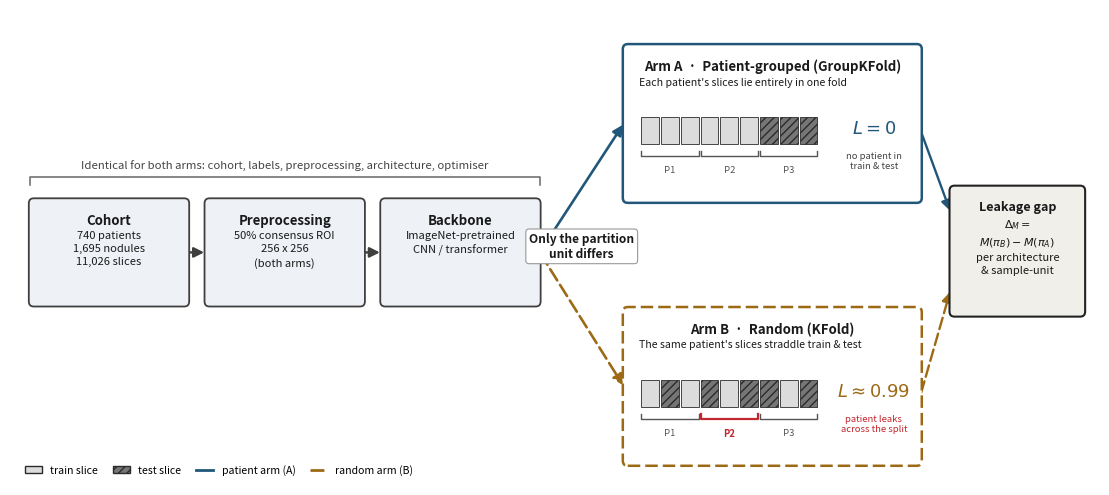

The matplotlib source for this figure: (Note: this script raises an exception after producing the figure.)
"""
Method schematic for the controlled paired-design leakage study (IEEE Access, Access-2026-27906).

DETERMINISTIC matplotlib figure — NO randomness, NO external assets, NO network. Renders
paper/figures/schematic.png (300 dpi) and schematic.pdf. Run with the `nodules` env:
    C:\\ProgramData\\miniconda3\\envs\\nodules\\python.exe paper/figures/schematic.py

The ONLY numbers shown are real: cohort counts (740 patients / 1,695 nodules / 11,026 slices)
and the patient-leakage rates (L=0 for the patient-grouped arm, L~=0.99 for the random arm,
both properties of the split indices in outputs/splits/). No performance numbers are fabricated.
Grayscale-safe: train/test are distinguished by fill shade + hatch, and the two arms by solid vs
dashed borders; a single red accent marks the leaking (straddling) patient.
"""
import os
import matplotlib
matplotlib.use("Agg")
import matplotlib.pyplot as plt
from matplotlib.patches import FancyBboxPatch, FancyArrowPatch, Rectangle
from matplotlib.lines import Line2D

# --- palette -------------------------------------------------------------------------------------
INK      = "#1a1a1a"
BOX_FILL = "#f5f5f5"
BOX_EDGE = "#3f3f3f"
SHARE    = "#eef2f6"   # shared-pipeline fill (very light)
TRAIN    = "#dcdcdc"   # light gray = train
TEST     = "#767676"   # dark gray  = test
LEAK     = "#c1272d"   # single accent: the straddling patient in arm B
ARM_A    = "#22577a"   # patient arm (solid border)
ARM_B    = "#9c6a15"   # random arm (dashed border)


def box(ax, x, y, w, h, title, lines, edge=BOX_EDGE, lw=1.3, fill=BOX_FILL,
        fs_title=9.5, fs_body=8.0, ls="-"):
    ax.add_patch(FancyBboxPatch((x, y), w, h, boxstyle="round,pad=0.02,rounding_size=0.10",
                                linewidth=lw, edgecolor=edge, facecolor=fill, linestyle=ls, zorder=2))
    ax.text(x + w / 2, y + h - 0.28, title, ha="center", va="top", fontsize=fs_title,
            fontweight="bold", color=INK, zorder=3)
    if lines:
        ax.text(x + w / 2, y + h - 0.62, "\n".join(lines), ha="center", va="top",
                fontsize=fs_body, color=INK, zorder=3, linespacing=1.4)


def arrow(ax, p0, p1, color=BOX_EDGE, lw=1.7, ls="-", style="-|>"):
    ax.add_patch(FancyArrowPatch(p0, p1, arrowstyle=style, mutation_scale=15, linewidth=lw,
                                 color=color, linestyle=ls, zorder=1, shrinkA=1, shrinkB=1))


def fold_strip(ax, x, y, cw, ch, assignment, groups, leak_group=None):
    """A horizontal strip of slice-cells; assignment[i] in {'train','test'}; `groups` is a list of
    (label, i0, i1) patient spans drawn as brackets beneath. leak_group index -> red bracket."""
    for i, a in enumerate(assignment):
        fill = TRAIN if a == "train" else TEST
        hatch = "" if a == "train" else "////"
        ax.add_patch(Rectangle((x + i * cw, y), cw * 0.9, ch, facecolor=fill,
                               edgecolor="#2b2b2b", linewidth=0.6, hatch=hatch, zorder=2))
    yb = y - 0.14
    for gi, (label, i0, i1) in enumerate(groups):
        xL, xR = x + i0 * cw, x + (i1 - 1) * cw + cw * 0.9
        c = LEAK if gi == leak_group else "#555555"
        lw = 1.6 if gi == leak_group else 1.0
        ax.plot([xL, xL, xR, xR], [yb, yb - 0.10, yb - 0.10, yb], color=c, lw=lw, zorder=3)
        ax.text((xL + xR) / 2, yb - 0.30, label, ha="center", va="top", fontsize=6.8,
                color=c, fontweight=("bold" if gi == leak_group else "normal"), zorder=3)


def main():
    fig, ax = plt.subplots(figsize=(11.0, 4.9))
    ax.set_xlim(0, 22)
    ax.set_ylim(0, 9.4)
    ax.axis("off")

    # ---- shared pipeline (left) -----------------------------------------------------------------
    yb, h, w = 3.55, 2.1, 3.2
    box(ax, 0.4, yb, w, h, "Cohort", ["740 patients", "1,695 nodules", "11,026 slices"], fill=SHARE)
    box(ax, 3.95, yb, w, h, "Preprocessing", ["50% consensus ROI", "256 x 256", "(both arms)"], fill=SHARE)
    box(ax, 7.5, yb, w, h, "Backbone", ["ImageNet-pretrained", "CNN / transformer"], fill=SHARE)
    arrow(ax, (0.4 + w, yb + h / 2), (3.95, yb + h / 2))
    arrow(ax, (3.95 + w, yb + h / 2), (7.5, yb + h / 2))

    # brace + label over the shared pipeline
    xL, xR, yb2 = 0.4, 7.5 + w, yb + h + 0.28
    ax.plot([xL, xL, xR, xR], [yb2, yb2 + 0.16, yb2 + 0.16, yb2], color="#666666", lw=1.1)
    ax.text((xL + xR) / 2, yb2 + 0.28, "Identical for both arms: cohort, labels, preprocessing, "
            "architecture, optimiser", ha="center", va="bottom", fontsize=8.2, style="italic",
            color="#444444")

    # ---- fork -----------------------------------------------------------------------------------
    fx = 7.5 + w              # right edge of Backbone (=10.7)
    fy = yb + h / 2
    ax_ax, ay = 12.4, 7.15    # arm A anchor (left-mid)
    bx, by = 12.4, 1.95       # arm B anchor (left-mid)
    arrow(ax, (fx, fy), (ax_ax, ay), color=ARM_A, lw=1.9)
    arrow(ax, (fx, fy), (bx, by), color=ARM_B, lw=1.9, ls=(0, (5, 2)))
    ax.text(11.55, 4.72, "Only the partition\nunit differs", ha="center", va="center",
            fontsize=8.6, fontweight="bold", color=INK,
            bbox=dict(boxstyle="round,pad=0.28", fc="white", ec="#999999", lw=0.8))

    # ---- Arm A: patient-grouped -----------------------------------------------------------------
    axx, ayy, aw, ah = 12.4, 5.6, 6.0, 3.1
    box(ax, axx, ayy, aw, ah, "Arm A  ·  Patient-grouped (GroupKFold)", [], edge=ARM_A, lw=1.8,
        fill="#ffffff")
    ax.text(axx + 0.30, ayy + ah - 0.62, "Each patient's slices lie entirely in one fold",
            ha="left", va="top", fontsize=7.6, color=INK)
    fold_strip(ax, axx + 0.35, ayy + 1.15, 0.40, 0.52,
               ["train"] * 6 + ["test"] * 3,
               [("P1", 0, 3), ("P2", 3, 6), ("P3", 6, 9)])
    ax.text(axx + 5.05, ayy + 1.45, r"$L = 0$", ha="center", va="center", fontsize=13,
            fontweight="bold", color=ARM_A)
    ax.text(axx + 5.05, ayy + 0.80, "no patient in\ntrain & test", ha="center", va="center",
            fontsize=6.8, color="#444444", linespacing=1.2)

    # ---- Arm B: random --------------------------------------------------------------------------
    bxx, byy, bw, bh = 12.4, 0.4, 6.0, 3.1
    box(ax, bxx, byy, bw, bh, "Arm B  ·  Random (KFold)", [], edge=ARM_B, lw=1.8, ls=(0, (5, 2)),
        fill="#ffffff")
    ax.text(bxx + 0.30, byy + bh - 0.62, "The same patient's slices straddle train & test",
            ha="left", va="top", fontsize=7.6, color=INK)
    fold_strip(ax, bxx + 0.35, byy + 1.15, 0.40, 0.52,
               ["train", "test", "train", "test", "train", "test", "test", "train", "test"],
               [("P1", 0, 3), ("P2", 3, 6), ("P3", 6, 9)], leak_group=1)
    ax.text(bxx + 5.05, byy + 1.45, r"$L \approx 0.99$", ha="center", va="center", fontsize=13,
            fontweight="bold", color=ARM_B)
    ax.text(bxx + 5.05, byy + 0.80, "patient leaks\nacross the split", ha="center", va="center",
            fontsize=6.8, color=LEAK, linespacing=1.2)

    # ---- output ---------------------------------------------------------------------------------
    ox, oy, ow, oh = 19.0, 3.35, 2.7, 2.55
    box(ax, ox, oy, ow, oh, "Leakage gap", [r"$\Delta_M =$", r"$M(\pi_B) - M(\pi_A)$",
        "per architecture", "& sample-unit"], edge="#222222", lw=1.5, fill="#f0efe9",
        fs_title=9.0, fs_body=8.0)
    arrow(ax, (axx + aw, ayy + 1.4), (ox, oy + oh - 0.5), color=ARM_A, lw=1.7)
    arrow(ax, (bxx + bw, byy + 1.4), (ox, oy + 0.5), color=ARM_B, lw=1.7, ls=(0, (5, 2)))

    # ---- legend ---------------------------------------------------------------------------------
    handles = [
        Rectangle((0, 0), 1, 1, facecolor=TRAIN, edgecolor="#2b2b2b", label="train slice"),
        Rectangle((0, 0), 1, 1, facecolor=TEST, edgecolor="#2b2b2b", hatch="////", label="test slice"),
        Line2D([0], [0], color=ARM_A, lw=2, label="patient arm (A)"),
        Line2D([0], [0], color=ARM_B, lw=2, ls=(0, (5, 2)), label="random arm (B)"),
    ]
    ax.legend(handles=handles, loc="lower left", bbox_to_anchor=(0.005, 0.0), ncol=4,
              frameon=False, fontsize=7.6, handlelength=1.6, columnspacing=1.4)

    fig.subplots_adjust(left=0.005, right=0.995, top=0.99, bottom=0.02)
    here = os.path.dirname(os.path.abspath(__file__))
    fig.savefig(os.path.join(here, "schematic.png"), dpi=300, bbox_inches="tight")
    fig.savefig(os.path.join(here, "schematic.pdf"), bbox_inches="tight")
    print("wrote schematic.png / schematic.pdf to", here)


if __name__ == "__main__":
    main()
